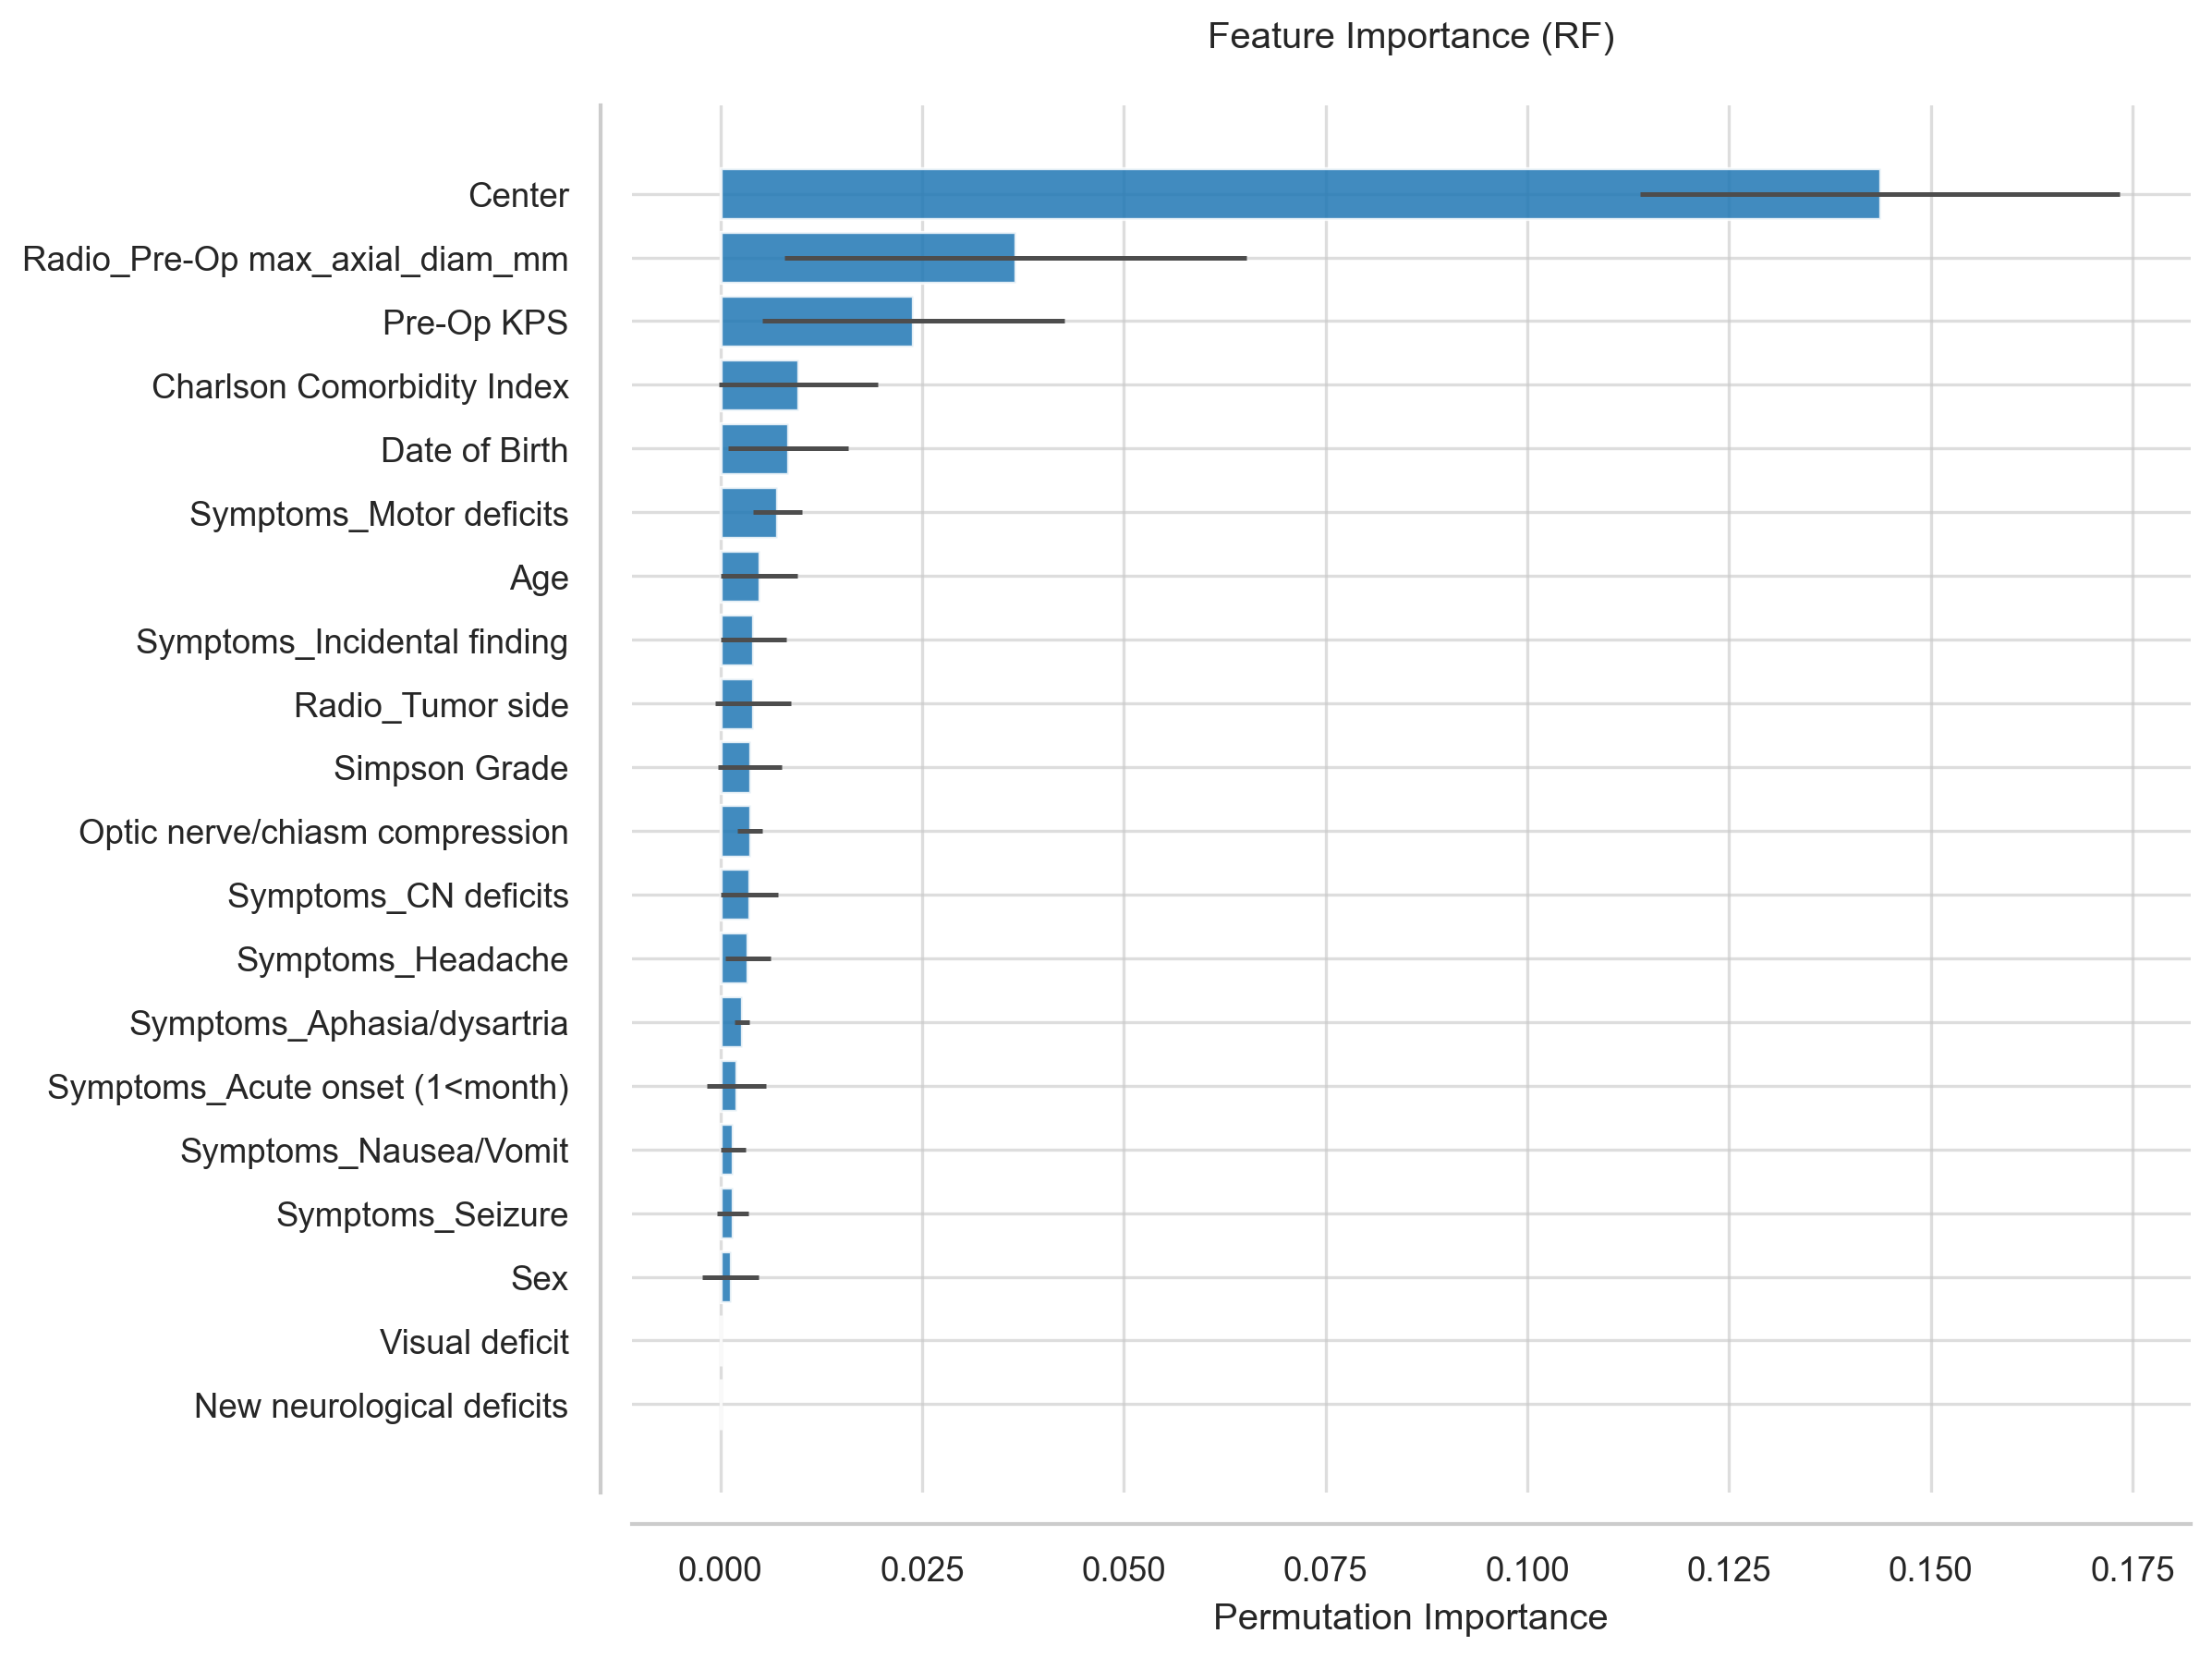

The table this chart was drawn from, first rows:
Feature, Importance, Std
Center, 0.1437, 0.02971
Radio_Pre-Op max_axial_diam_mm, 0.03655, 0.02861
Pre-Op KPS, 0.02387, 0.01872
Charlson Comorbidity Index, 0.009615, 0.009861
Date of Birth, 0.008371, 0.00742
Symptoms_Motor deficits, 0.007045, 0.003045
Age, 0.004807, 0.004758
Symptoms_Incidental finding, 0.004061, 0.004072
Radio_Tumor side, 0.004061, 0.004684
Simpson Grade, 0.003647, 0.003926
Optic nerve/chiasm compression, 0.003647, 0.001581
Symptoms_CN deficits, 0.003564, 0.003571
Symptoms_Headache, 0.003398, 0.002766
Symptoms_Aphasia/dysartria, 0.002652, 0.0009304
Symptoms_Acute onset (1<month), 0.001989, 0.003673
Symptoms_Nausea/Vomit, 0.001575, 0.001559
Symptoms_Seizure, 0.001492, 0.001972
Sex, 0.001243, 0.003457
Visual deficit, 0.0, 0.0
New neurological deficits, 0.0, 0.0
Clinical_Status_30d, 0.0, 0.0
complications_30d, 0.0, 0.0
KPS_Discharge Improved, 0.0, 0.0
KPS_Discharge Worsened, 0.0, 0.0
PS_Discharge, 0.0, 0.0
KPS_discharge, 0.0, 0.0
LOS > 7 days, 0.0, 0.0
LOS > 4 days, 0.0, 0.0
LOS (days), 0.0, 0.0
Motor Deficits, 0.0, 0.0
Cognitive Decline, 0.0, 0.0
Psychiatric syndrome, 0.0, 0.0
X, 0.0, 0.0
Notes, 0.0, 0.0
Clinical_Status_12m, 0.0, 0.0
Clinical_Status_6m, 0.0, 0.0
WHO grade, 0.0, 0.0
Complications (Y/N), 0.0, 0.0
Complication (number), 0.0, 0.0
Systemic infection, 0.0, 0.0
Wound infection, 0.0, 0.0
Seizure, 0.0, 0.0
Hydrocephalus, 0.0, 0.0
DVT, 0.0, 0.0
Haematoma, 0.0, 0.0
Acute respiratory insufficiency, 0.0, 0.0
Heart failure, 0.0, 0.0
New Stroke, 0.0, 0.0
CSF leak, 0.0, 0.0
Complication treatment, 0.0, 0.0
ICU (for complication), 0.0, 0.0
Single/multiple Organ failure, 0.0, 0.0
Ibañez complication class, 0.0, 0.0
Severe complication, 0.0, 0.0
Radio_Midline shift, 0.0, 0.0
Complete asportation, 0.0, 0.0
Brainstem compression, 0.0, 0.0
CNs III/IV/VI involvment, 0.0, 0.0
CNs IX, X, XI involvment, 0.0, 0.0
CNs V/VII/VIII involvment, 0.0, 0.0
... 40 more rows
